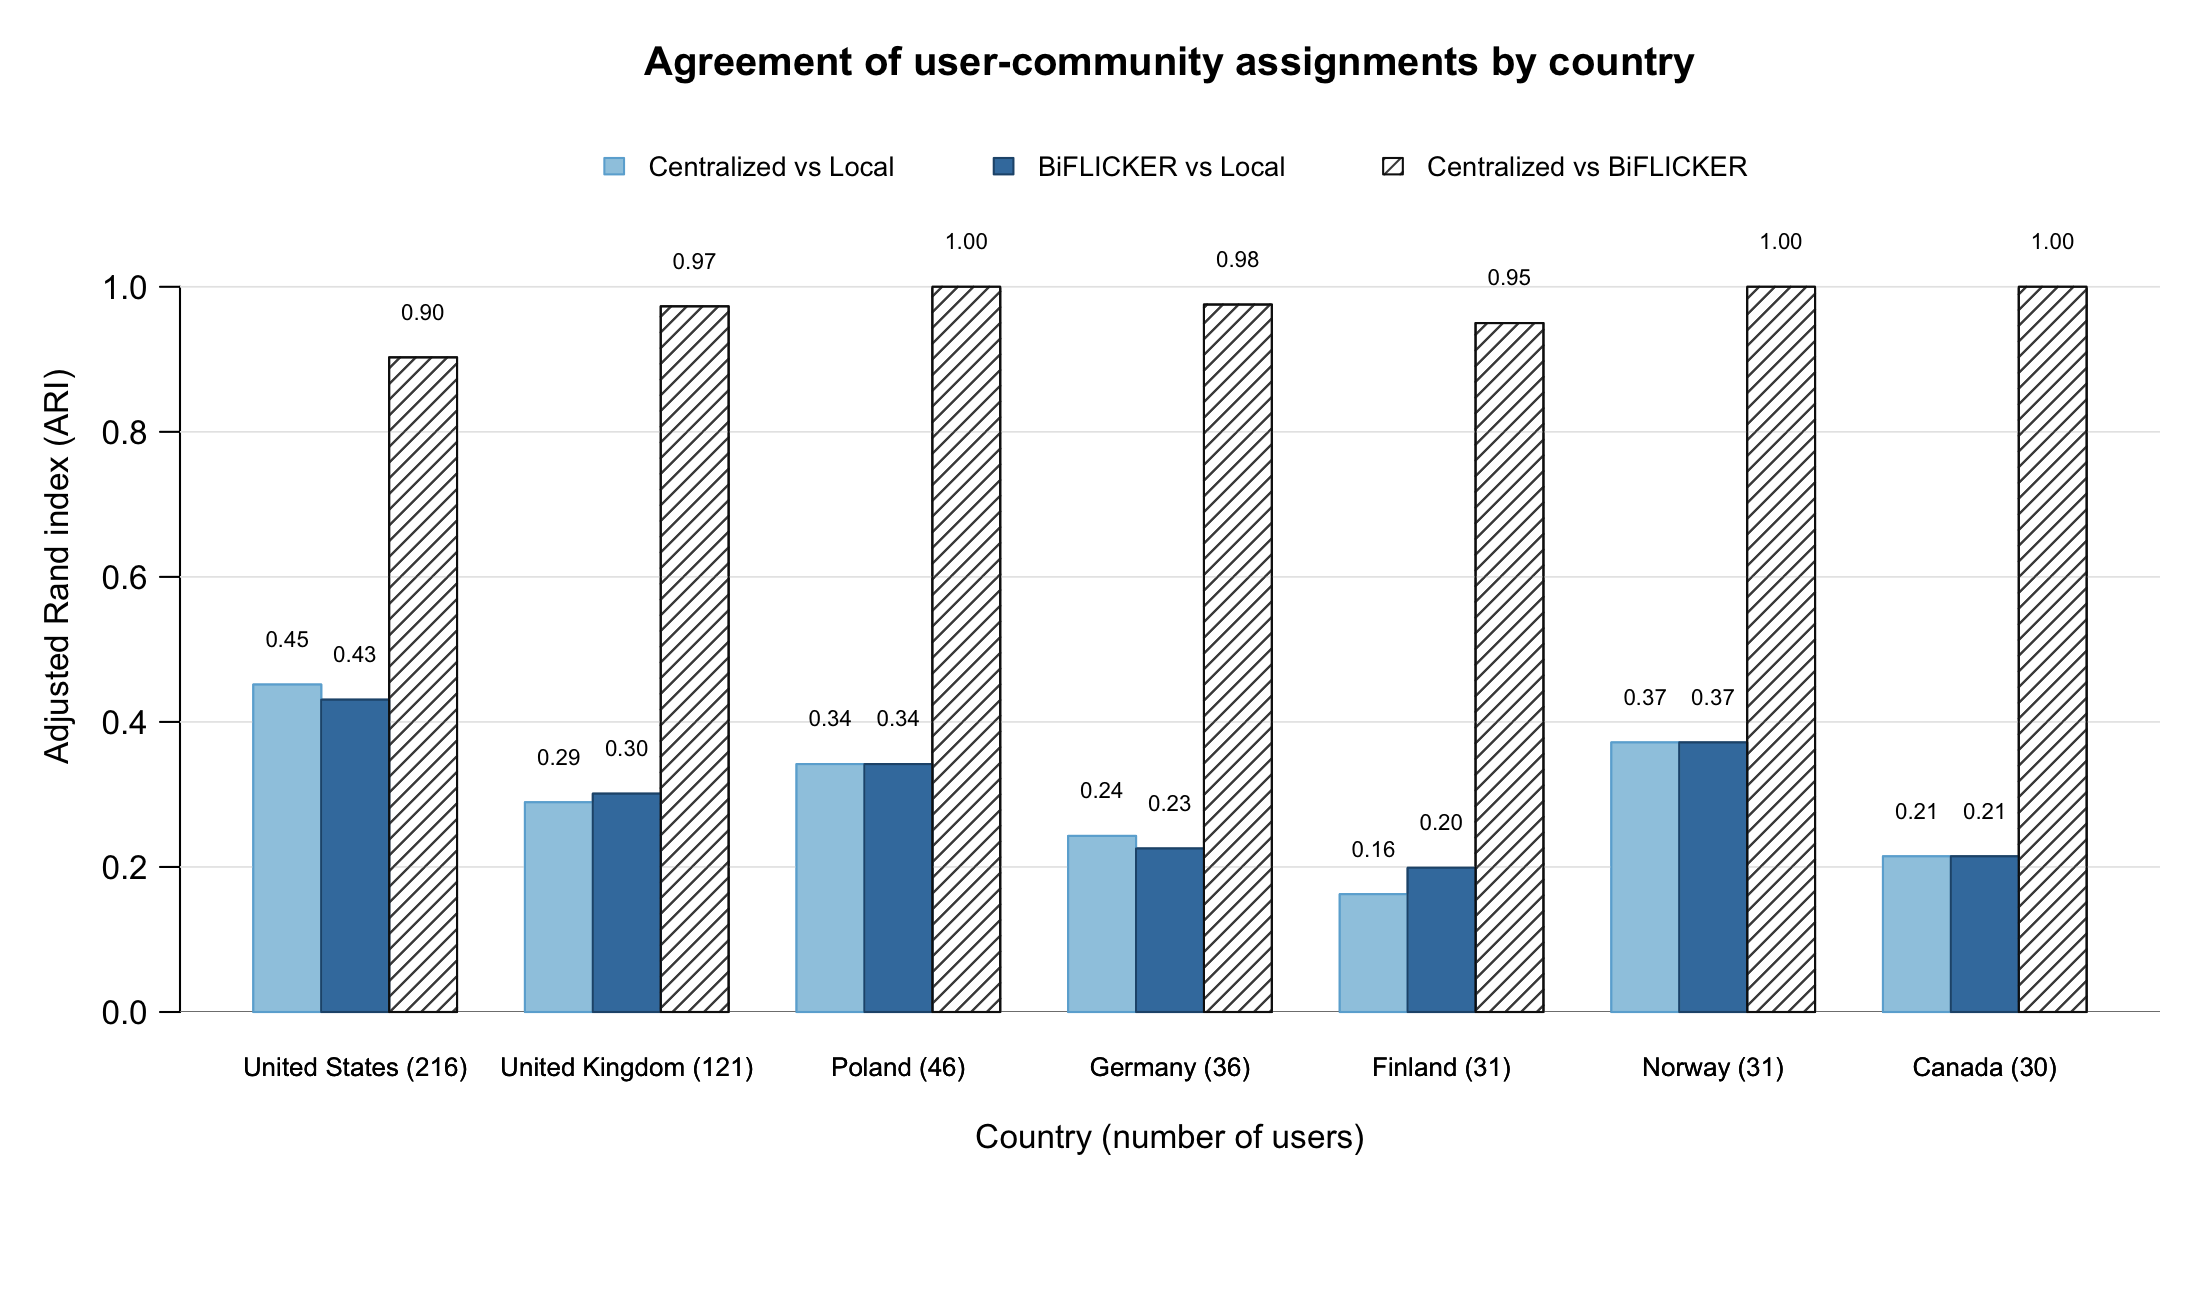

Source data for this figure (header and first rows):
server_id, country, users, ari_central_vs_local, ari_biflicker_vs_local, ari_central_vs_biflicker
1, United States, 216, 0.4515, 0.4307, 0.9027
2, United Kingdom, 121, 0.2892, 0.3011, 0.9731
3, Poland, 46, 0.3418, 0.3418, 1
4, Germany, 36, 0.2428, 0.2255, 0.9756
5, Finland, 31, 0.1624, 0.199, 0.95
6, Norway, 31, 0.3717, 0.3717, 1
7, Canada, 30, 0.2146, 0.2146, 1
